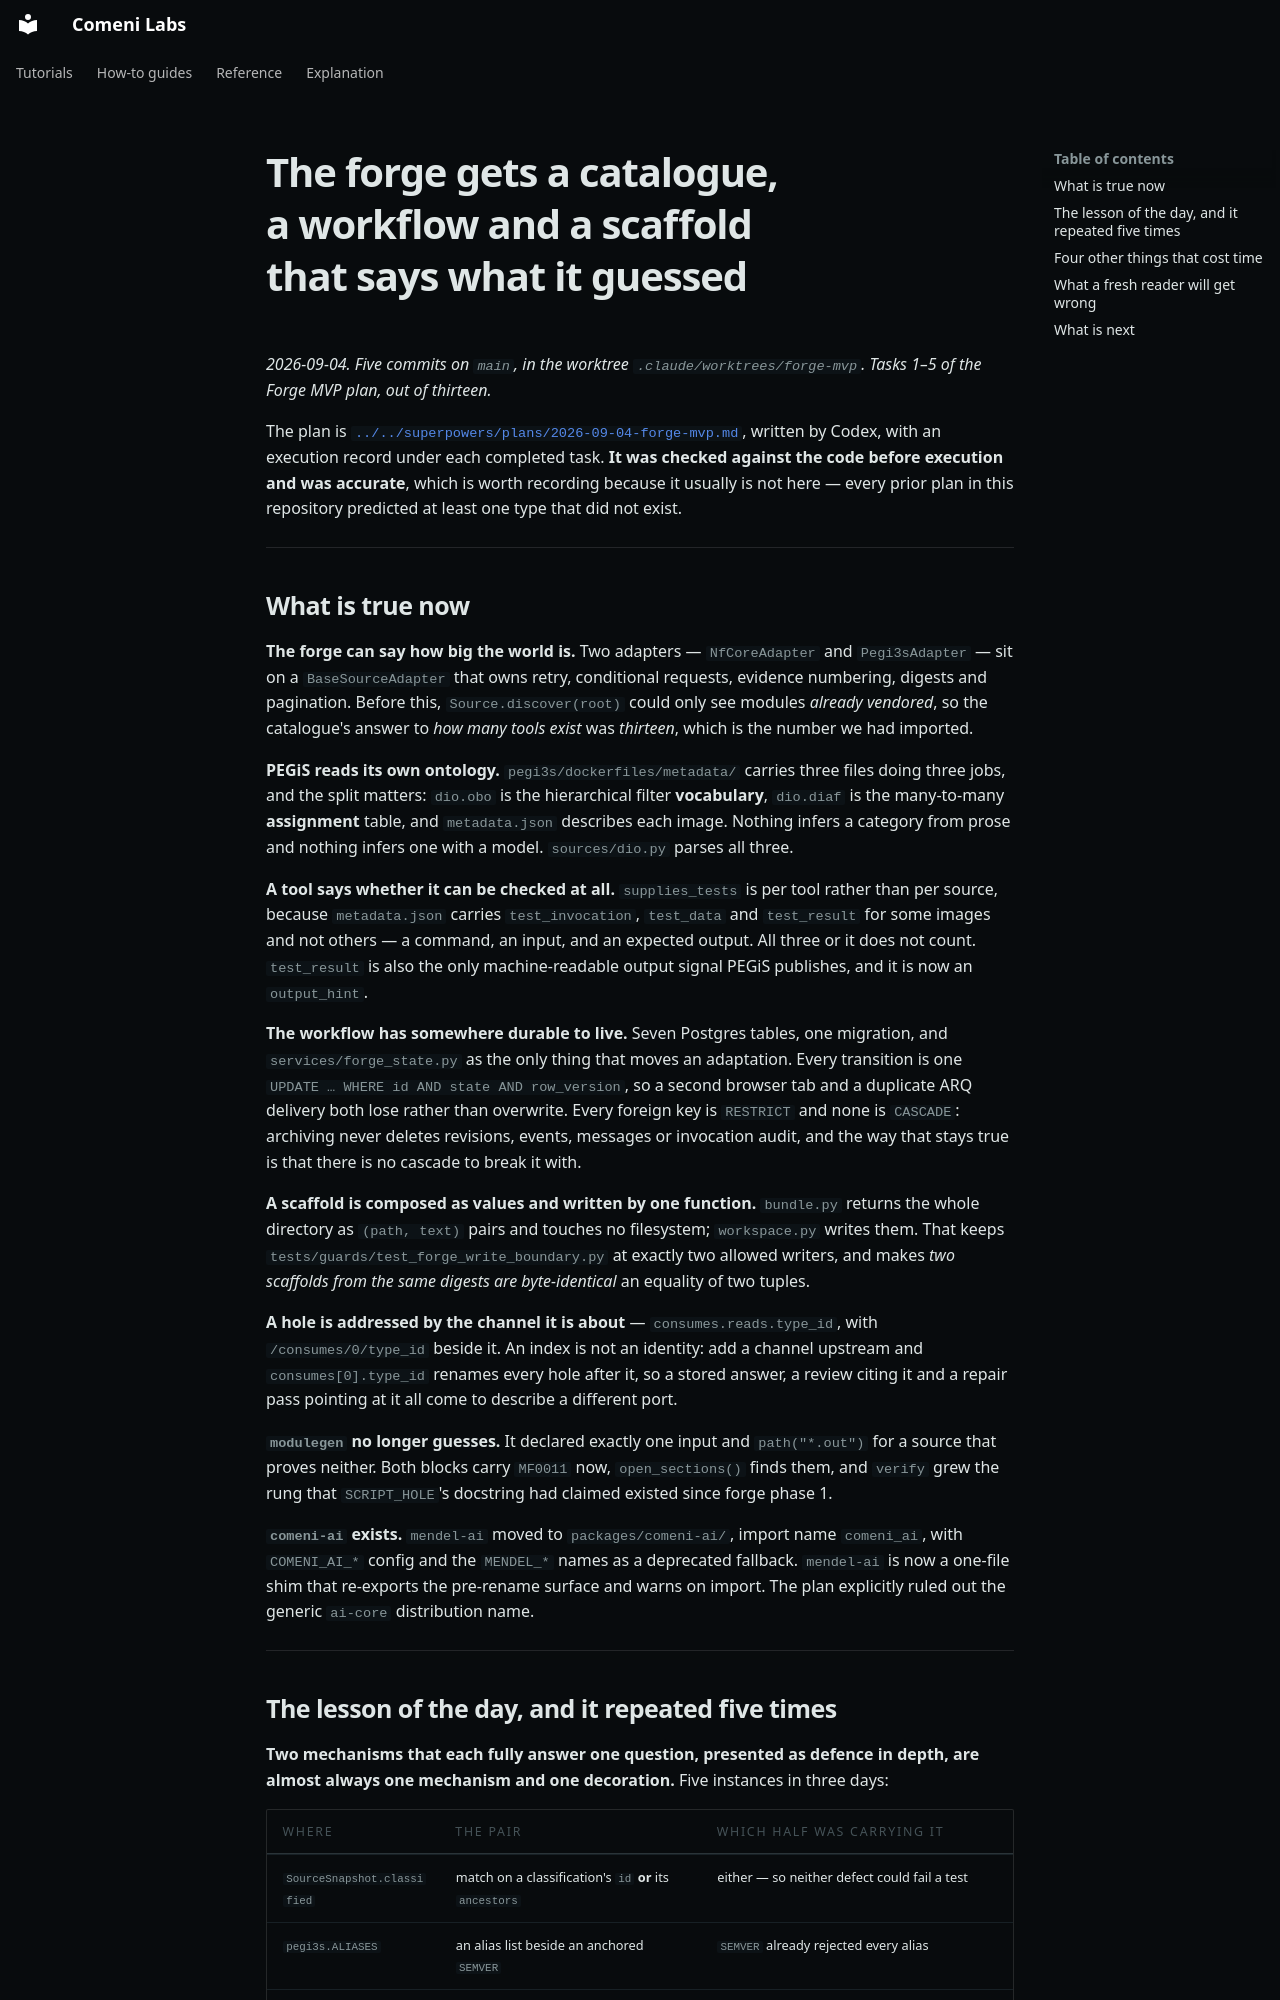

repository: comeni-project/Comeni-Labs · page: notes/journal/2026-09-04-the-forge-gets-a-catalogue-and-a-spine/index.html · generator: mkdocs

# The forge gets a catalogue, a workflow and a scaffold that says what it guessed

*2026-09-04. Five commits on `main`, in the worktree `.claude/worktrees/forge-mvp`. Tasks 1–5 of
the Forge MVP plan, out of thirteen.*

The plan is
[`../../superpowers/plans/2026-09-04-forge-mvp.md`](../../superpowers/plans/2026-09-04-forge-mvp.md),
written by Codex, with an execution record under each completed task. **It was checked against the
code before execution and was accurate**, which is worth recording because it usually is not here
— every prior plan in this repository predicted at least one type that did not exist.

---

## What is true now

**The forge can say how big the world is.** Two adapters — `NfCoreAdapter` and `Pegi3sAdapter` —
sit on a `BaseSourceAdapter` that owns retry, conditional requests, evidence numbering, digests
and pagination. Before this, `Source.discover(root)` could only see modules *already vendored*,
so the catalogue's answer to *how many tools exist* was *thirteen*, which is the number we had
imported.

**PEGiS reads its own ontology.** `pegi3s/dockerfiles/metadata/` carries three files doing three
jobs, and the split matters: `dio.obo` is the hierarchical filter **vocabulary**, `dio.diaf` is
the many-to-many **assignment** table, and `metadata.json` describes each image. Nothing infers a
category from prose and nothing infers one with a model. `sources/dio.py` parses all three.

**A tool says whether it can be checked at all.** `supplies_tests` is per tool rather than per
source, because `metadata.json` carries `test_invocation`, `test_data` and `test_result` for some
images and not others — a command, an input, and an expected output. All three or it does not
count. `test_result` is also the only machine-readable output signal PEGiS publishes, and it is
now an `output_hint`.

**The workflow has somewhere durable to live.** Seven Postgres tables, one migration, and
`services/forge_state.py` as the only thing that moves an adaptation. Every transition is one
`UPDATE … WHERE id AND state AND row_version`, so a second browser tab and a duplicate ARQ
delivery both lose rather than overwrite. Every foreign key is `RESTRICT` and none is `CASCADE`:
archiving never deletes revisions, events, messages or invocation audit, and the way that stays
true is that there is no cascade to break it with.

**A scaffold is composed as values and written by one function.** `bundle.py` returns the whole
directory as `(path, text)` pairs and touches no filesystem; `workspace.py` writes them. That
keeps `tests/guards/test_forge_write_boundary.py` at exactly two allowed writers, and makes *two
scaffolds from the same digests are byte-identical* an equality of two tuples.

**A hole is addressed by the channel it is about** — `consumes.reads.type_id`, with
`/consumes/0/type_id` beside it. An index is not an identity: add a channel upstream and
`consumes[0].type_id` renames every hole after it, so a stored answer, a review citing it and a
repair pass pointing at it all come to describe a different port.

**`modulegen` no longer guesses.** It declared exactly one input and `path("*.out")` for a source
that proves neither. Both blocks carry `MF0011` now, `open_sections()` finds them, and `verify`
grew the rung that `SCRIPT_HOLE`'s docstring had claimed existed since forge phase 1.

**`comeni-ai` exists.** `mendel-ai` moved to `packages/comeni-ai/`, import name `comeni_ai`, with
`COMENI_AI_*` config and the `MENDEL_*` names as a deprecated fallback. `mendel-ai` is now a
one-file shim that re-exports the pre-rename surface and warns on import. The plan explicitly
ruled out the generic `ai-core` distribution name.

---
